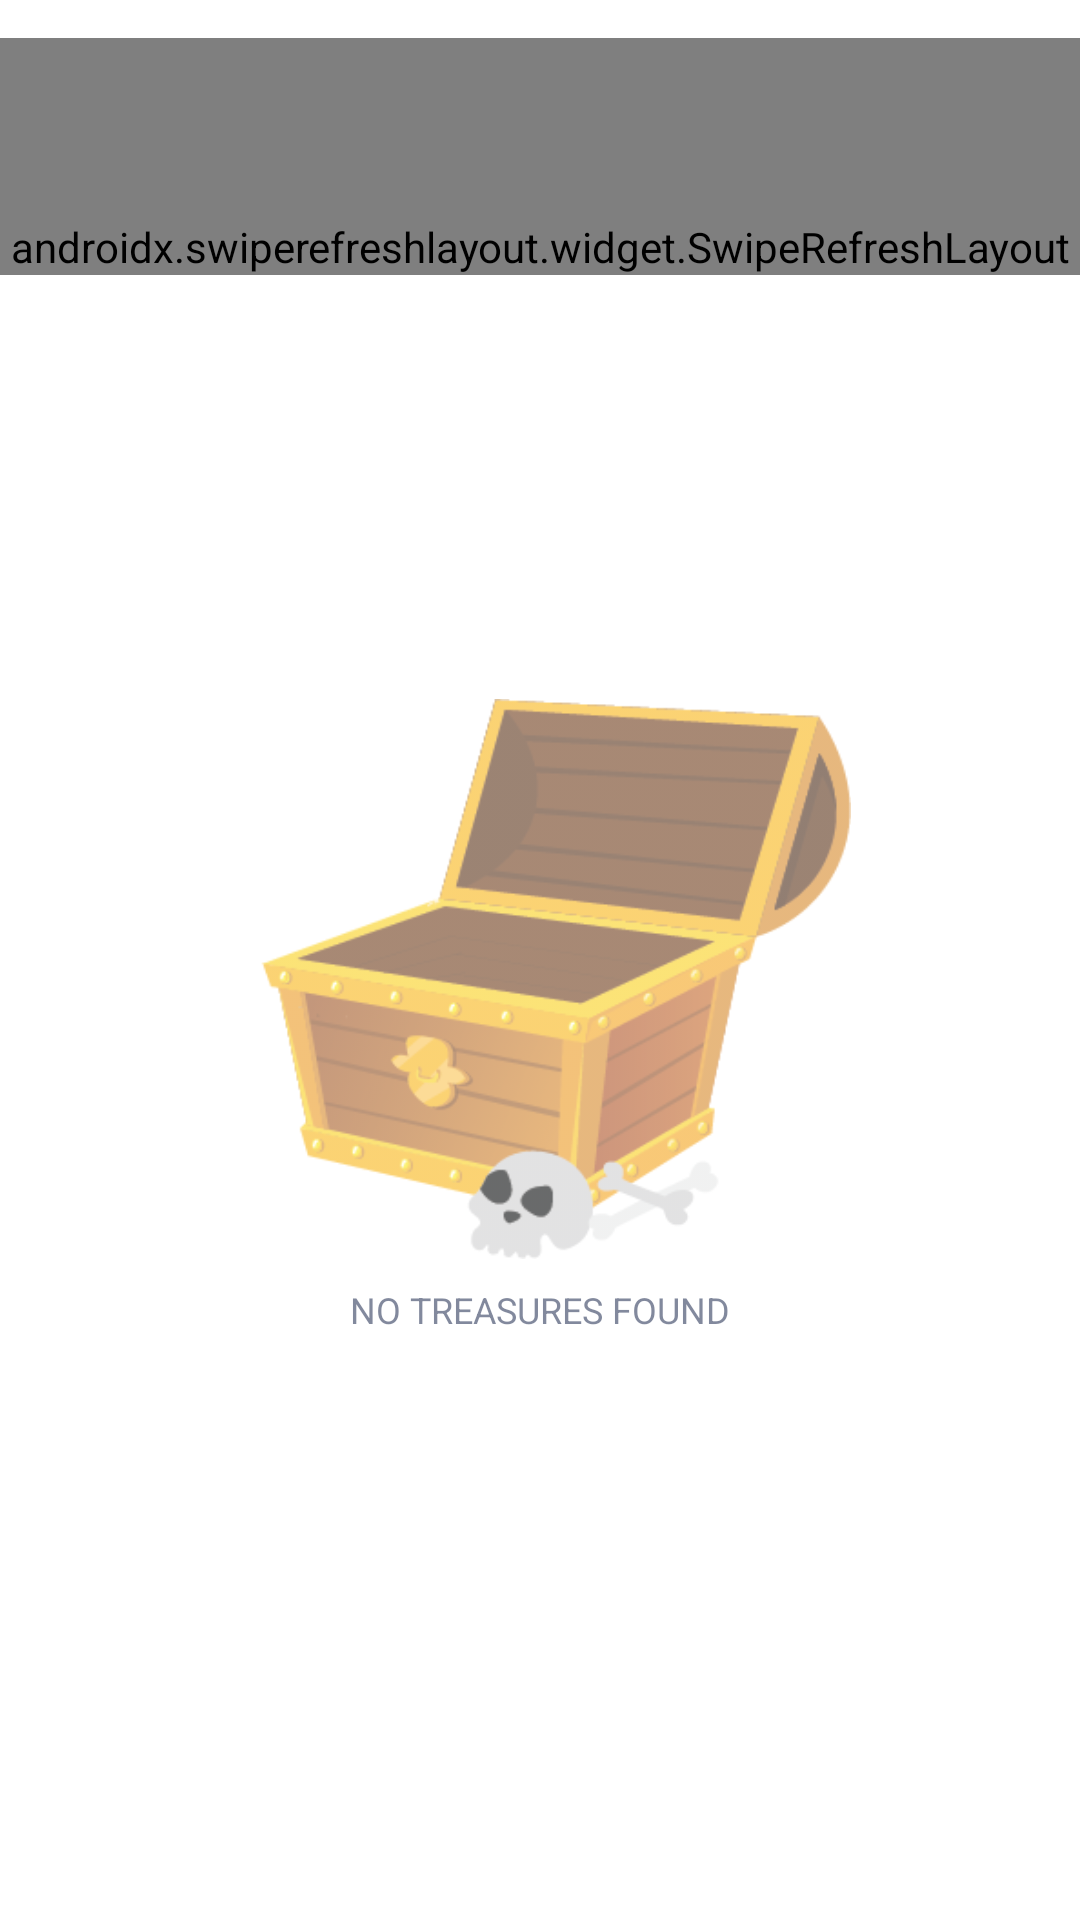

Write the Android layout XML for this screen, with the resource values it uses.
<!-- AndroidManifest.xml: application theme Theme.TreasureFind -->
<!-- res/layout/fragment_feed.xml -->
<?xml version="1.0" encoding="utf-8"?>
<androidx.constraintlayout.widget.ConstraintLayout xmlns:android="http://schemas.android.com/apk/res/android"
    xmlns:app="http://schemas.android.com/apk/res-auto"
    xmlns:tools="http://schemas.android.com/tools"
    android:id="@+id/feed_mainlayout"
    android:layout_width="match_parent"
    android:layout_height="wrap_content"
    tools:context=".main.ui.feed.FeedFragment">

    <androidx.constraintlayout.widget.Guideline
        android:id="@+id/guideline4"
        android:layout_width="wrap_content"
        android:layout_height="wrap_content"
        android:orientation="horizontal"
        app:layout_constraintGuide_percent="0.98" />

    <androidx.constraintlayout.widget.Guideline
        android:id="@+id/guideline3"
        android:layout_width="wrap_content"
        android:layout_height="wrap_content"
        android:orientation="vertical"
        app:layout_constraintGuide_percent="0.98" />

    <androidx.constraintlayout.widget.Guideline
        android:id="@+id/guideline5"
        android:layout_width="wrap_content"
        android:layout_height="wrap_content"
        android:orientation="horizontal"
        app:layout_constraintGuide_percent="0.02" />

    <androidx.constraintlayout.widget.Guideline
        android:id="@+id/guideline2"
        android:layout_width="wrap_content"
        android:layout_height="wrap_content"
        android:orientation="vertical"
        app:layout_constraintGuide_percent="0.02" />

    <androidx.swiperefreshlayout.widget.SwipeRefreshLayout
        android:id="@+id/swiperefresh"
        android:layout_width="match_parent"
        android:layout_height="wrap_content"
        android:paddingTop="60dp"
        app:layout_constraintBottom_toTopOf="@+id/guideline4"
        app:layout_constraintEnd_toStartOf="@+id/guideline3"
        app:layout_constraintStart_toStartOf="@+id/guideline2"
        app:layout_constraintTop_toTopOf="@id/guideline5"
        app:layout_constraintVertical_bias="0.0">

        <androidx.recyclerview.widget.RecyclerView
            android:id="@+id/feed_recyclerview"
            android:layout_width="match_parent"
            android:layout_height="wrap_content"
            app:layout_constraintBottom_toTopOf="@+id/guideline4"
            app:layout_constraintLeft_toLeftOf="@+id/guideline2"
            app:layout_constraintRight_toRightOf="@id/guideline3"
            app:layout_constraintTop_toTopOf="@+id/guideline5">

        </androidx.recyclerview.widget.RecyclerView>
    </androidx.swiperefreshlayout.widget.SwipeRefreshLayout>

    <ImageView
        android:id="@+id/emptyTreasure"
        android:layout_width="200dp"
        android:layout_height="200dp"
        android:src="@drawable/emptytreasure"
        android:alpha="0.60"
        app:layout_constraintBottom_toBottomOf="parent"
        app:layout_constraintEnd_toEndOf="parent"
        app:layout_constraintStart_toStartOf="@+id/guideline2"
        app:layout_constraintTop_toTopOf="@+id/guideline5"
        app:layout_constraintVertical_bias="0.50"/>

    <TextView
        android:id="@+id/emptyTreasureTextView"
        android:layout_width="wrap_content"
        android:layout_height="wrap_content"
        android:text="NO TREASURES FOUND"
        android:textAlignment="center"
        android:textSize="12sp"
        android:alpha="0.60"
        app:layout_constraintBottom_toBottomOf="parent"
        app:layout_constraintEnd_toEndOf="parent"
        app:layout_constraintStart_toStartOf="parent"
        app:layout_constraintTop_toBottomOf="@+id/emptyTreasure"
        app:layout_constraintVertical_bias="0.01"/>

</androidx.constraintlayout.widget.ConstraintLayout>
<!-- resources referenced by this layout -->
<resources>
  <!-- drawable emptytreasure: png bitmap (drawable, 33061 bytes) -->
  <style name="Theme.TreasureFind" parent="Theme.MaterialComponents.DayNight.DarkActionBar">
          
          <item name="colorPrimary">@color/primary</item>
          <item name="colorPrimaryVariant">@color/primary_dark</item>
          <item name="colorOnPrimary">@color/white</item>
          
          <item name="colorSecondary">@color/pirate_blue</item>
          <item name="colorSecondaryVariant">@color/pirate_gray</item>
          <item name="colorOnSecondary">@color/black</item>
          
          <item name="android:statusBarColor" tools:targetApi="l">?attr/colorPrimaryVariant</item>
          
          <item name="android:textColor">@color/title</item>
          <item name="android:textColorPrimary">@color/white</item>
          <item name="materialButtonStyle">@style/lightButton</item>
      </style>
  <color name="primary">#ffb300</color>
  <color name="primary_dark">#c68400</color>
  <color name="white">#FFFFFFFF</color>
  <color name="pirate_blue">#818d92</color>
  <color name="pirate_gray">#aa9b91</color>
  <color name="black">#FF000000</color>
  <color name="title">#2e3b5b</color>
  <style name="lightButton" parent="Widget.MaterialComponents.Button">
          <item name="backgroundTint">@color/primary</item>
          <item name="android:textColor">@color/title</item>
      </style>
</resources>
